Photos from the image-classification dataset "split_data" in the GitHub repository EpsilonZYJ/NUS-SOC. Its 5 classes are: Pallas cats, Persian cats, Ragdoll cats, Singapura cats, Sphynx cats.

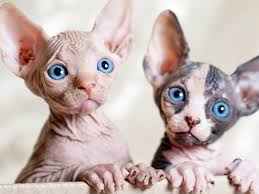
Label: Sphynx cats

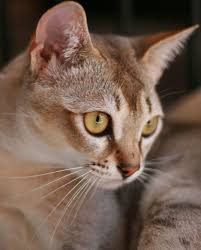
Label: Singapura cats

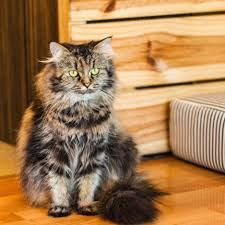
Label: Persian cats

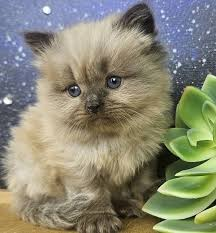
Label: Ragdoll cats

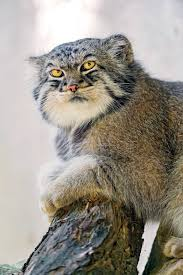
Label: Pallas cats

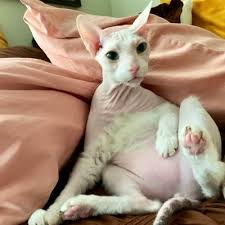
Label: Sphynx cats
